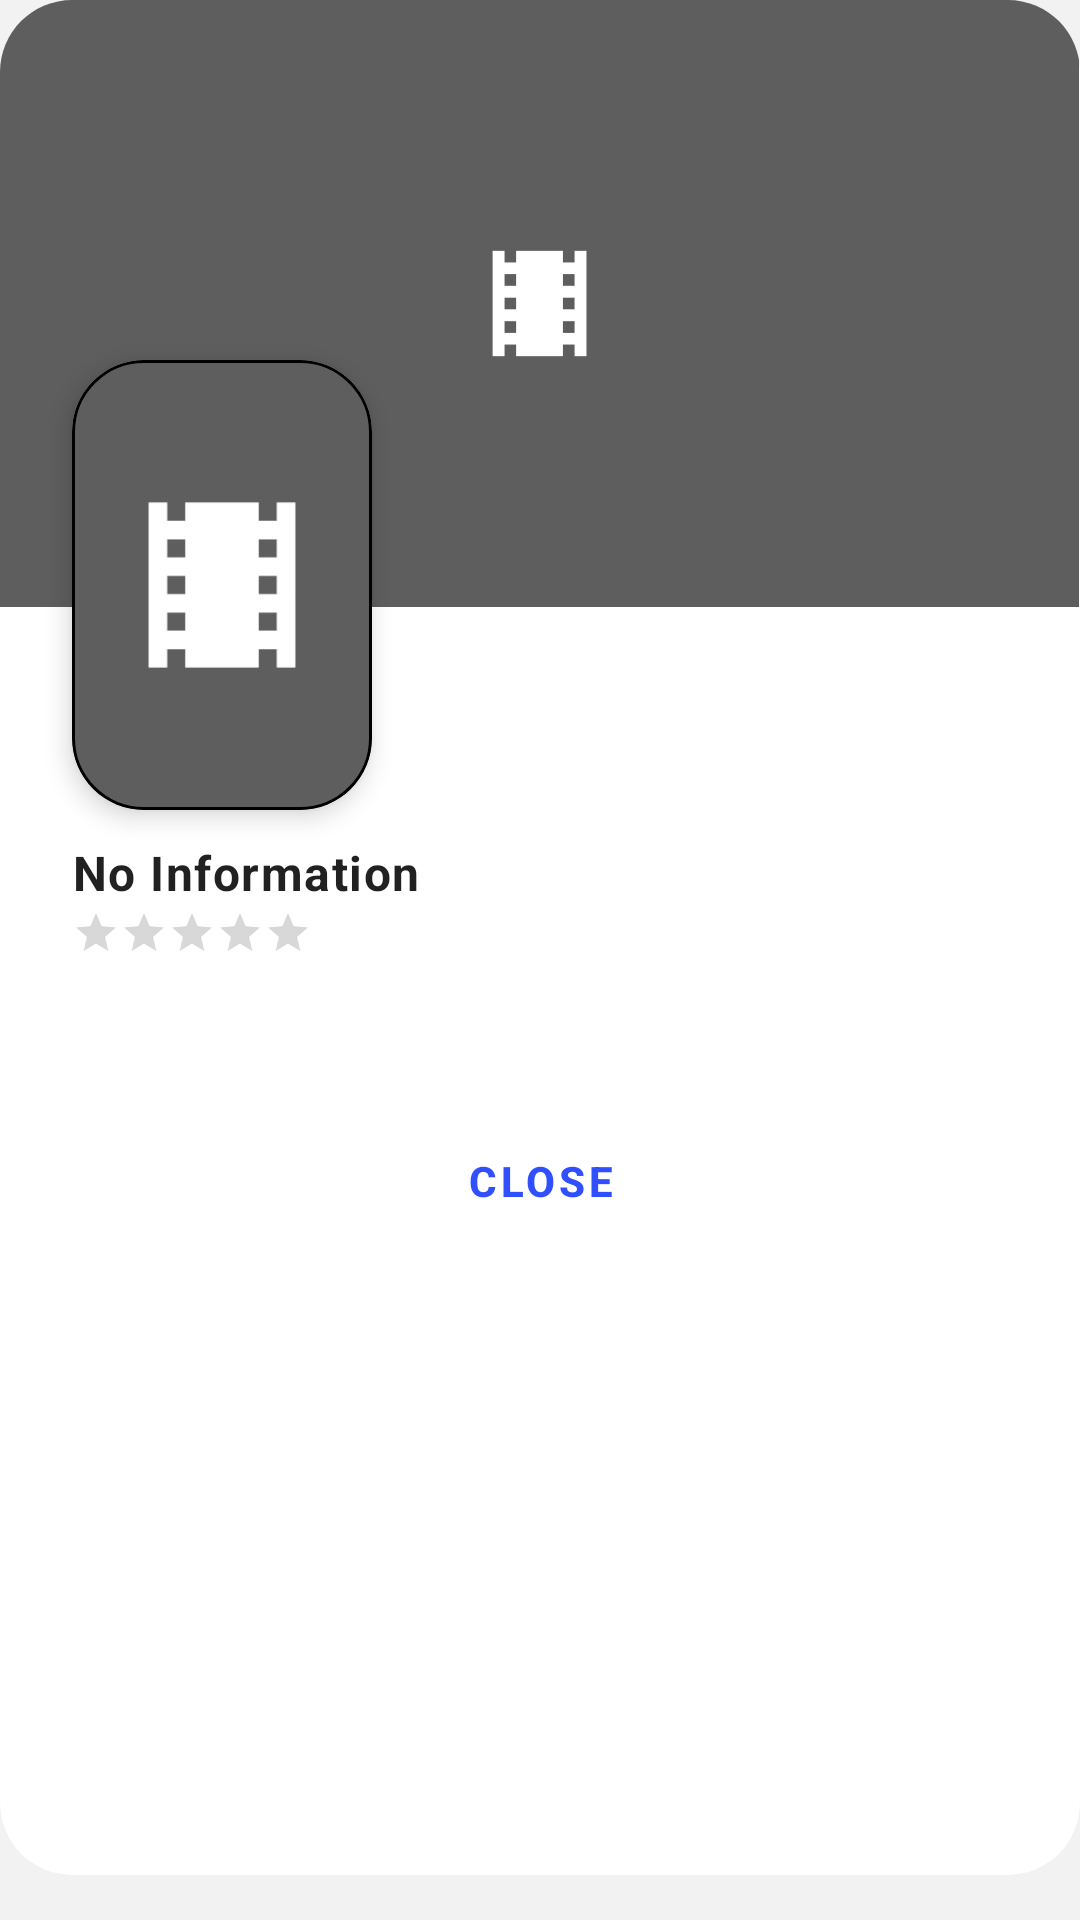

Write the Android layout XML for this screen, with the resource values it uses.
<!-- AndroidManifest.xml: application theme AppTheme -->
<!-- res/layout/tmdbinfo_dialog.xml -->
<?xml version="1.0" encoding="utf-8"?>
<LinearLayout xmlns:android="http://schemas.android.com/apk/res/android"
    xmlns:app="http://schemas.android.com/apk/res-auto"
    android:layout_width="match_parent"
    android:layout_height="wrap_content"
    android:orientation="vertical"
    android:paddingBottom="15dp">

    <com.google.android.material.card.MaterialCardView
        android:layout_width="match_parent"
        android:layout_height="match_parent">

        <androidx.core.widget.NestedScrollView
            android:layout_width="match_parent"
            android:layout_height="wrap_content">

            <LinearLayout
                android:layout_width="match_parent"
                android:layout_height="match_parent"
                android:orientation="vertical">

                <RelativeLayout
                    android:layout_width="match_parent"
                    android:layout_height="wrap_content">

                    <ImageView
                        android:id="@+id/backdrop_image"
                        android:layout_width="match_parent"
                        android:layout_height="wrap_content"
                        android:adjustViewBounds="true"
                        android:scaleType="fitStart"
                        android:src="@drawable/ic_no_backdrop" />

                    <com.google.android.material.card.MaterialCardView
                        android:layout_width="wrap_content"
                        android:layout_height="wrap_content"
                        android:layout_alignParentStart="true"
                        android:layout_alignParentTop="true"
                        android:layout_marginStart="24dp"
                        android:layout_marginTop="120dp"
                        android:layout_marginBottom="10dp"
                        app:cardElevation="5dp"
                        app:strokeColor="@color/black"
                        app:strokeWidth="1dp">

                        <ImageView
                            android:id="@+id/poster_image"
                            android:layout_width="100dp"
                            android:layout_height="wrap_content"
                            android:adjustViewBounds="true"
                            android:scaleType="fitStart"
                            android:src="@drawable/ic_no_cover" />

                    </com.google.android.material.card.MaterialCardView>

                    <LinearLayout
                        android:layout_width="wrap_content"
                        android:layout_height="wrap_content"
                        android:layout_alignParentTop="true"
                        android:layout_alignParentRight="true"
                        android:layout_marginTop="210dp"
                        android:layout_marginRight="20dp"
                        android:orientation="horizontal">

                        <LinearLayout
                            android:id="@+id/play_button"
                            android:layout_width="wrap_content"
                            android:layout_height="wrap_content"
                            android:background="@drawable/popup_background"
                            android:backgroundTint="@color/blue"
                            android:visibility="gone">

                            <LinearLayout
                                android:layout_width="wrap_content"
                                android:layout_height="wrap_content"
                                android:layout_margin="8dp"
                                android:orientation="horizontal">

                                <ImageView
                                    android:layout_width="wrap_content"
                                    android:layout_height="wrap_content"
                                    android:src="@drawable/ic_play" />

                                <com.google.android.material.textview.MaterialTextView
                                    style="?textAppearanceBody1"
                                    android:layout_width="wrap_content"
                                    android:layout_height="wrap_content"
                                    android:text="@string/watch" />


                            </LinearLayout>


                        </LinearLayout>

                        <LinearLayout
                            android:id="@+id/list_all"
                            android:layout_width="wrap_content"
                            android:layout_height="wrap_content"
                            android:layout_marginLeft="10dp"
                            android:background="@drawable/popup_background"
                            android:backgroundTint="@color/blue"
                            android:visibility="gone">

                            <LinearLayout
                                android:layout_width="wrap_content"
                                android:layout_height="wrap_content"
                                android:layout_margin="8dp"
                                android:orientation="horizontal">

                                <ImageView
                                    android:layout_width="wrap_content"
                                    android:layout_height="wrap_content"
                                    android:src="@drawable/ic_list_view" />

                            </LinearLayout>


                        </LinearLayout>


                    </LinearLayout>


                </RelativeLayout>


                <LinearLayout
                    android:layout_width="match_parent"
                    android:layout_height="wrap_content"
                    android:layout_marginHorizontal="24dp"
                    android:orientation="vertical">


                    <com.google.android.material.textview.MaterialTextView
                        android:id="@+id/original_title"
                        style="?textAppearanceBody1"
                        android:layout_width="wrap_content"
                        android:layout_height="wrap_content"
                        android:singleLine="true"
                        android:text="@string/no_information"
                        android:textStyle="bold" />

                    <LinearLayout
                        android:layout_width="match_parent"
                        android:layout_height="wrap_content"
                        android:gravity="center_vertical"
                        android:orientation="horizontal">

                        <RatingBar

                            android:id="@+id/ratingBar"
                            style="?android:attr/ratingBarStyleSmall"
                            android:layout_width="wrap_content"
                            android:layout_height="wrap_content"
                            android:clickable="false"
                            android:isIndicator="true" />

                        <com.google.android.material.textview.MaterialTextView
                            android:id="@+id/release_date"
                            style="?textAppearanceBody2"
                            android:layout_width="wrap_content"
                            android:layout_height="wrap_content"
                            android:layout_weight="1"
                            android:gravity="right" />

                    </LinearLayout>

                    <com.google.android.material.textview.MaterialTextView
                        android:id="@+id/overview"
                        style="?textAppearanceBody2"
                        android:layout_width="wrap_content"
                        android:layout_height="wrap_content"
                        android:layout_marginTop="5dp" />


                    <androidx.recyclerview.widget.RecyclerView
                        android:id="@+id/genreRecycler"
                        android:layout_width="match_parent"
                        android:layout_height="wrap_content"
                        android:layout_marginTop="10dp" />


                    <LinearLayout
                        android:layout_width="match_parent"
                        android:layout_height="wrap_content"
                        android:layout_marginTop="10dp"
                        android:foreground="@drawable/rounded_corner"
                        android:foregroundTint="@color/switch_card_background_off"
                        android:gravity="center"
                        android:orientation="vertical">

                        <com.pierfrancescosoffritti.androidyoutubeplayer.core.player.views.YouTubePlayerView
                            android:id="@+id/youtubeView"
                            android:layout_width="match_parent"
                            android:layout_height="wrap_content"
                            android:visibility="gone"
                            app:showFullScreenButton="false" />

                        <com.google.android.material.textview.MaterialTextView
                            android:id="@+id/noTrailer"
                            style="?textAppearanceBody1"
                            android:layout_width="match_parent"
                            android:layout_height="wrap_content"
                            android:layout_marginTop="10dp"
                            android:gravity="center"
                            android:text="@string/no_trailer"
                            android:visibility="gone" />

                        <ProgressBar
                            android:id="@+id/loading"
                            style="@style/Base.Widget.AppCompat.ProgressBar.Circle"
                            android:layout_width="wrap_content"
                            android:layout_height="wrap_content"
                            android:layout_marginTop="10dp"
                            android:visibility="gone" />


                    </LinearLayout>


                </LinearLayout>


                <com.google.android.material.button.MaterialButton
                    android:id="@+id/close"
                    style="@style/Widget.MaterialComponents.Button.TextButton"
                    android:layout_width="match_parent"
                    android:layout_height="wrap_content"
                    android:layout_marginTop="5dp"
                    android:layout_marginBottom="10dp"
                    android:text="@string/close"
                    android:textStyle="bold"
                    app:rippleColor="@color/button_ripple_color" />


            </LinearLayout>

        </androidx.core.widget.NestedScrollView>


    </com.google.android.material.card.MaterialCardView>


</LinearLayout>
<!-- resources referenced by this layout -->
<resources>
  <color name="black">#ff000000</color>
  <color name="blue">#304FFE</color>
  <color name="button_ripple_color">#e1e1e1</color>
  <color name="switch_card_background_off">#ffffffff</color>
  <!-- drawable ic_play (drawable) -->
  <vector xmlns:android="http://schemas.android.com/apk/res/android"
      android:width="24dp"
      android:height="24dp"
      android:viewportWidth="24"
      android:viewportHeight="24">
      <path
          android:fillColor="?actionMenuTextColor"
          android:pathData="M8,5v14l11,-7z" />
  </vector>
  <!-- drawable popup_background (drawable) -->
  <shape xmlns:android="http://schemas.android.com/apk/res/android"
      android:shape="rectangle">
      <corners android:radius="24dp" />
      <solid android:color="@color/switch_card_background_off" />
  </shape>
  <string name="close">Close</string>
  <string name="no_information">No Information</string>
  <string name="no_trailer">No Trailer</string>
  <string name="watch">Watch</string>
  <dimen name="rounded_corner_size">24dp</dimen>
  <!-- drawable sesl_top_left_round (drawable) -->
  <?xml version="1.0" encoding="utf-8" ?>
  <vector xmlns:android="http://schemas.android.com/apk/res/android" android:height="24.0dip" android:width="24.0dip" android:viewportWidth="78.0" android:viewportHeight="78.0">
  	<path android:fillColor="@color/background_color" android:pathData="M78,0C34.922,0 0,34.922 0,78V0L78,0z" />
  </vector>
  <!-- drawable sesl_top_right_round (drawable) -->
  <?xml version="1.0" encoding="utf-8" ?>
  <vector xmlns:android="http://schemas.android.com/apk/res/android" android:height="24.0dip" android:width="24.0dip" android:viewportWidth="78.0" android:viewportHeight="78.0">
  	<path android:fillColor="@color/background_color" android:pathData="M0,0c43.078,0 78,34.922 78,78V0H0z" />
  </vector>
  <!-- drawable sesl_bottom_left_round (drawable) -->
  <?xml version="1.0" encoding="utf-8" ?>
  <vector xmlns:android="http://schemas.android.com/apk/res/android" android:height="24.0dip" android:width="24.0dip" android:viewportWidth="78.0" android:viewportHeight="78.0">
  	<path android:fillColor="@color/background_color" android:pathData="M0,0c0,43.078 34.921,78 78,78H0L0,0z" />
  </vector>
  <dimen name="sesl_progress_circle_size">60.0dip</dimen>
  <style name="CardTheme" parent="Widget.MaterialComponents.CardView">
          <item name="cardBackgroundColor">@color/switch_card_background_off</item>
          <item name="cardElevation">0dp</item>
          <item name="cardCornerRadius">24dp</item>
          <item name="android:minHeight">48dp</item>
      </style>
  <style name="BottomDialog" parent="Theme.MaterialComponents.Light.BottomSheetDialog">
          <item name="colorPrimary">@color/blue</item>
          <item name="colorPrimaryDark">@color/blue</item>
          <item name="colorAccent">@color/blue</item>
          <item name="bottomSheetStyle">@style/DialogBackground</item>
          <item name="android:backgroundDimAmount">0.8</item>
      </style>
  <style name="CardViewTitle" parent="TextAppearance.MaterialComponents.Headline6">
          <item name="android:textStyle">bold</item>
      </style>
  <style name="Toolbar" parent="Widget.MaterialComponents.Toolbar">
          <item name="titleTextAppearance">@style/TextAppearance.Widget.AppCompat.Toolbar.Title</item>
      </style>
  <color name="background_color">#f2f2f2</color>
  <dimen name="sesl_progress_circle_thickness">2.5dip</dimen>
  <style name="DialogBackground" parent="Widget.MaterialComponents.BottomSheet.Modal">
          <item name="enforceMaterialTheme">false</item>
          <item name="backgroundTint">@android:color/transparent</item>
          <item name="android:elevation">0dp</item>
      </style>
  <color name="sesl_loading_progress_color1">#ff06b485</color>
  <color name="sesl_loading_progress_color2">#ff0381fe</color>
</resources>
